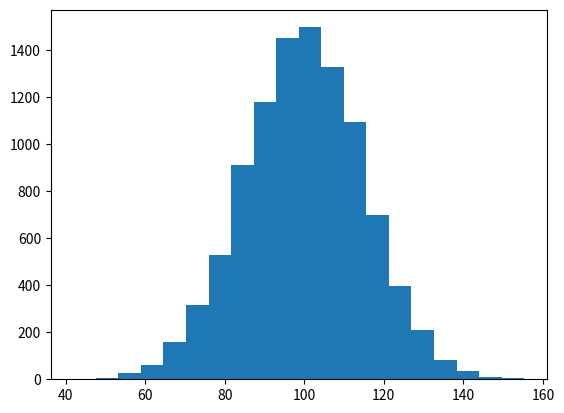

This chart was generated by the following Python code: (Note: this script raises an exception after producing the figure.)
import numpy as np
import matplotlib.mlab as mlab
import matplotlib.pyplot as plt
 
 
# example data
mu = 100 # mean of distribution
sigma = 15 # standard deviation of distribution
x = mu + sigma * np.random.randn(10000)
 
num_bins = 20
# the histogram of the data
n, bins, patches = plt.hist(x, num_bins, normed=1, facecolor='blue', alpha=0.5)
 
# add a 'best fit' line
y = mlab.normpdf(bins, mu, sigma)
plt.plot(bins, y, 'r--')
plt.xlabel('Smarts')
plt.ylabel('Probability')
plt.title(r'Histogram of IQ: $\mu=100$, $\sigma=15$')
 
# Tweak spacing to prevent clipping of ylabel
plt.subplots_adjust(left=0.15)
plt.show()